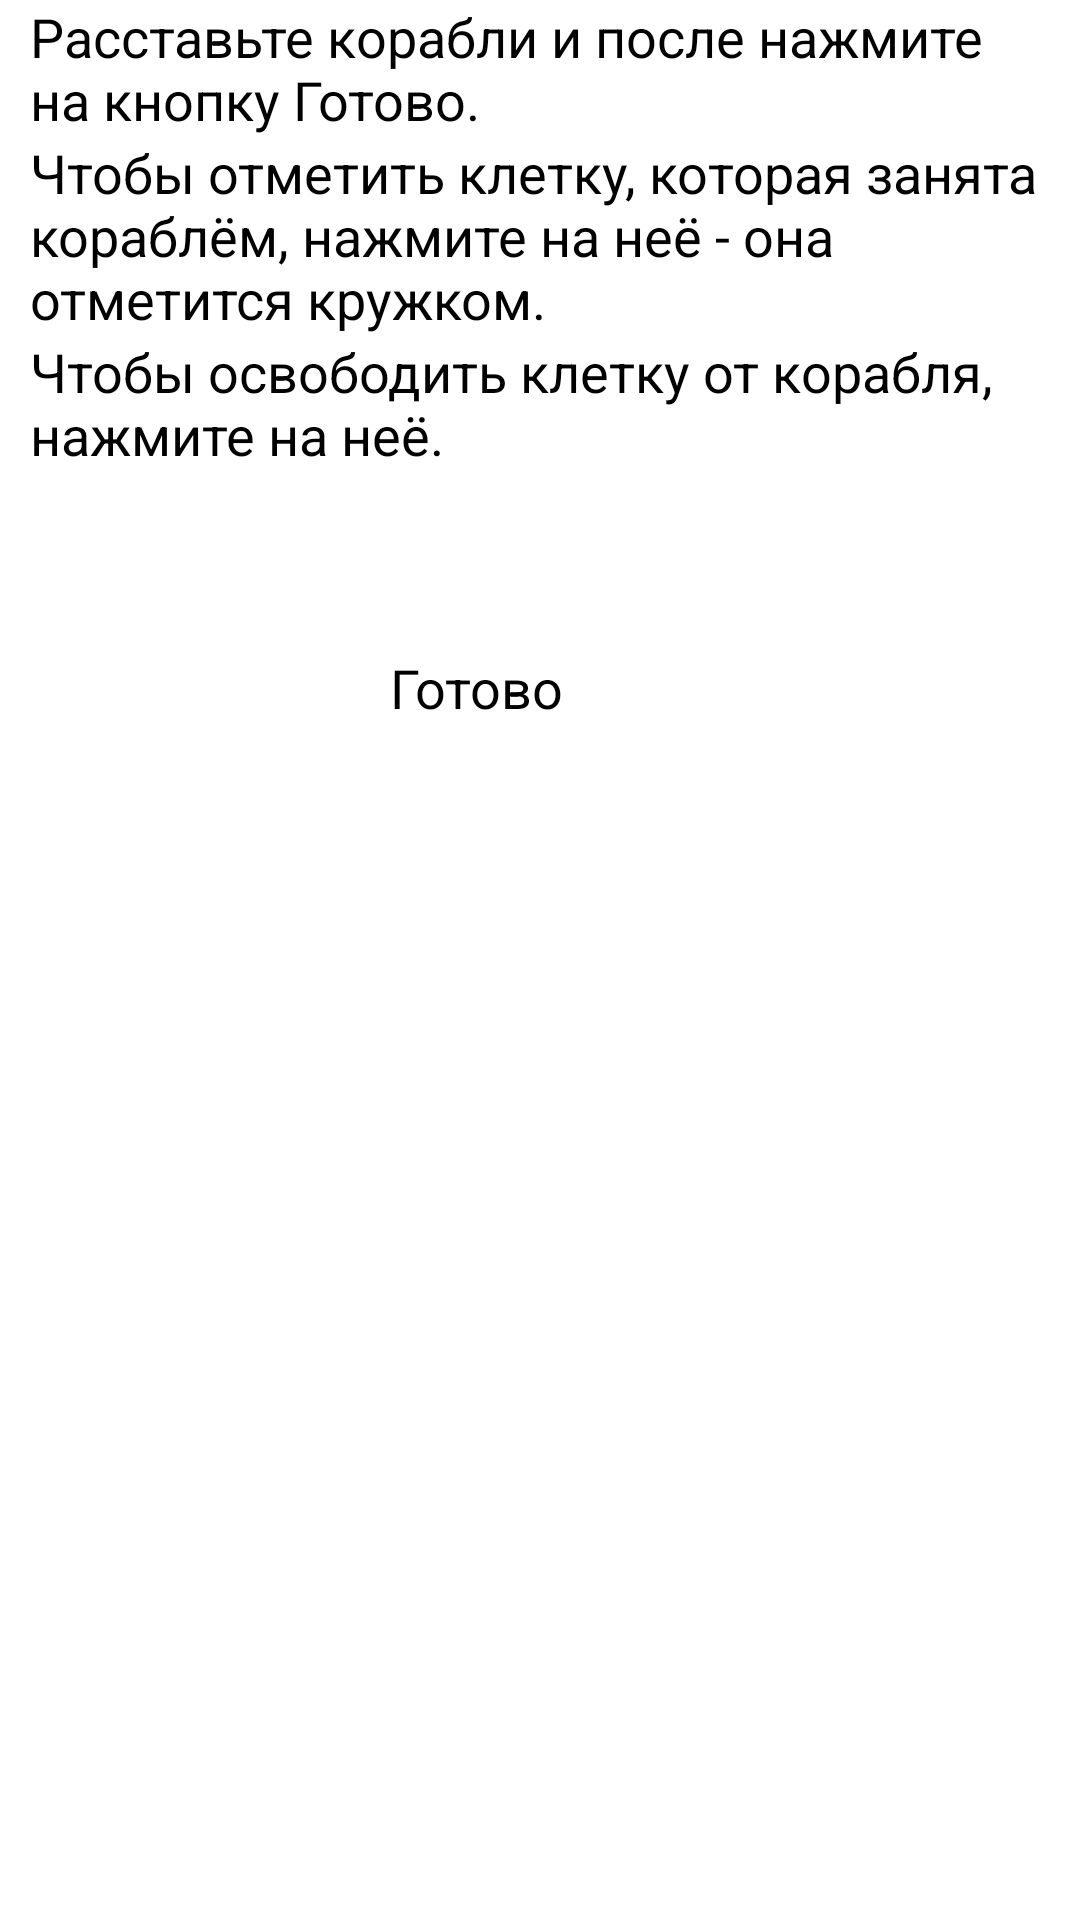

Android layout source for this screen:
<!-- AndroidManifest.xml: application theme NoActionBarTheme -->
<!-- res/layout/activity_prepare_to_game.xml -->
<?xml version="1.0" encoding="utf-8"?>

<LinearLayout
    xmlns:android="http://schemas.android.com/apk/res/android" android:layout_width="match_parent"
    android:layout_height="match_parent"
    android:orientation="vertical"
    android:id="@+id/prepare">

    <TextView
        style="@style/SimpleTextTheme"
        android:text="Расставьте корабли и после нажмите на кнопку Готово." />

    <TextView
        style="@style/SimpleTextTheme"
        android:text="Чтобы отметить клетку, которая занята кораблём, нажмите на неё - она отметится кружком." />

    <TextView
        style="@style/SimpleTextTheme"
        android:text="Чтобы освободить клетку от корабля, нажмите на неё." />

    <TableLayout
        xmlns:android="http://schemas.android.com/apk/res/android"
        android:layout_width="wrap_content"
        android:layout_height="wrap_content"
        android:id="@+id/field_view"
        android:layout_gravity="center"
        android:paddingVertical="30dp">
    </TableLayout >

    <Button
        android:layout_width="100dp"
        android:layout_height="45dp"
        android:layout_gravity="center"
        android:textSize="18sp"
        android:text="Готово"
        android:onClick="start_game"/>
</LinearLayout>
<!-- resources referenced by this layout -->
<resources>
  <style name="SimpleTextTheme">
          <item name="android:layout_width">match_parent</item>
          <item name="android:layout_height">wrap_content</item>
          <item name="android:textSize">18sp</item>
          <item name="android:paddingHorizontal">10dp</item>
      </style>
</resources>
